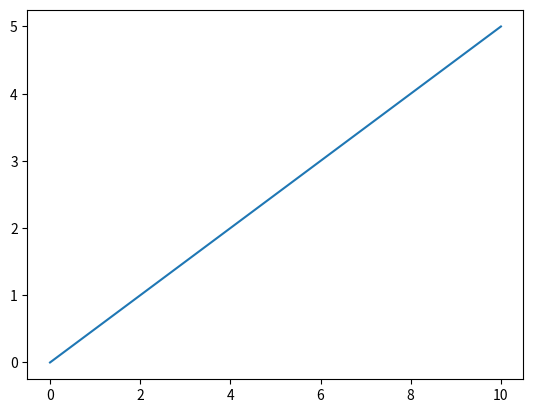

This figure's Python source:
import matplotlib.pyplot as plt

#CLASSES
class Vector2:
    def __init__(self,x:float,y:float) -> None:
        self.x = x
        self.y = y
        self.__check()
    
    def __check(self):
        types = (int,float)
        if type(self.x) not in types:
            raise Exception(f"'{self.x}' is not a number")
        if type(self.y) not in types:
            raise Exception(f"'{self.y}' is not a number")
    
    #Operations
    def __add__(self,other):
        return Vector2(self.x + other.x,self.y + other.y)
    
    def __sub__(self,other):
        return Vector2(self.x - other.x,self.y - other.y)
    
    def __mul__(self,other):
        if type(other) == Vector2:
            return Vector2(self.x * other.x,self.y * other.y)
        else:
            return Vector2(self.x * other,self.y * other)
    ################################################################

    def __str__(self) -> str:
        return f"({self.x},{self.y})"
    
    def __repr__(self) -> str:
        return f"({self.x},{self.y})"
    
    def __iter__(self):
        return iter((self.x,self.y))
    
class line:
    def __init__(self,finish : Vector2, start : Vector2 = Vector2(0,0)) -> None:
        self.start = start
        self.finish = finish
        self.__check()
    
    def __check(self):
        
        if type(self.start) != Vector2:
            raise Exception(f"'{self.start}' is not an object of the class {Vector2}")
        if type(self.finish) != Vector2:
            raise Exception(f"'{self.finish}' is not an object of the class {Vector2}")
    #Operators
    def __add__(self,other):
        return line(self.finish + other.finish, self.start + other.start)

    def __sub__(self,other):
        return line(self.finish - other.finish, self.start - other.start)
    
    def __mul__(self,other):
        if type(other) == line:
            return line(self.finish * other.finish, self.start * other.start)
        else:
            return line(self.finish * other, self.start * other)
    
    #################################################
    def __str__(self):
        return f"{self.start} -> {self.finish}"
    def __repr__(self):
        return f"{self.start} -> {self.finish}"

class Draw:
    #want to change how this works
    def __init__(self,fig = plt.figure()) -> None:
        self.Plot = plt
        self.fig = fig
        self.ax = self.fig.add_subplot(1,1,1)

    def Line(self,*lines):
        for Line in lines:
            if type(Line) != line: raise Exception(f"'{Line}' is not an object of the class ({line})")
            x1,y1 = Line.start
            x2,y2 = Line.finish
            self.ax.plot((x1,x2),(y1,y2))
    
    def Point(self,*points):
        for point in points:
            if type(point) != Vector2: raise Exception(f"'{point}' is not an object of the class ({Vector2})")
            x,y = point
            self.ax.plot(x,y,'ro')

    def Triangle(self,*Vectors,offset = Vector2(0,0)):
        if len(Vectors) != 3:
            raise Exception("Triangles have 3 sides")
        l1 = line(Vectors[1] + offset, Vectors[0] + offset)
        l2 = line(Vectors[2] + offset, Vectors[1] + offset)
        l3 = line(Vectors[0] + offset, Vectors[2] + offset)
        self.Lines(l1,l2,l3)

    def Square(self,size,offset = Vector2(0,0)):
        if size < 0:
            raise Exception("Shapes can't have negative size")
        v1 = Vector2(0,0) + offset
        v2 = Vector2(0,size) + offset
        v3 = Vector2(size,size) + offset
        v4 = Vector2(size,0) + offset
        l1 = line(v2,v1)
        l2 = line(v3,v2)
        l3 = line(v4,v3)
        l4 = line(v4,v1)
        self.Line(l1,l2,l3,l4)

class Statistics:
    def __init__(self,List) -> None:
        self.items = List
        self.Mean = self.__mean()
        self.Median = self.__median()
        self.Mode = self.__mode()
        self.StandardDeviation = self.__standard_dev()
        self.Min,self.Max = self.__MinMax()
        self.plt = plt
        self.fig = self.plt.figure()
        self.ax1 = self.fig.add_subplot(2,1,1)
        self.ax2 = self.fig.add_subplot(2,1,2)

    def __str__(self) -> str:
        return f"Mean: {self.Mean}\nMedian: {self.Median}\nMode: {self.Mode}\nStandard Deviation: {self.StandardDeviation}\nMin: {self.Min}\nMax: {self.Max}"

    def __MinMax(self):
        min = self.items[0]
        max = self.items[0]
        for i in self.items:
            if i > max:
                max = i
            if i < min:
                min = i
        return min,max

    def __mean(self,List = None):
        if List == None: List = self.items
        s = 0
        for item in List:
            s += item
        return s / len(List)

    def __median(self,List = None):
        if List == None: List = self.items
        NewList = list(List)
        NewList.sort()
        if (len(NewList)) % 2 == 0:
            L1 = NewList[int((len(NewList)) / 2)]
            L2 = NewList[int((len(NewList) - 2 ) / 2)]
            return self.__mean((L1,L2))
        else:
            return (NewList[int((len(NewList) - 1) / 2)])
        
    def __mode(self,List = None):
        if List == None: List = self.items
        unique = []
        unique = [i for i in List if i not in unique]
        unique.sort()
        unique_q = [0 for _ in range(len(unique))]
        Index = -1
        for i in unique:
            Index += 1
            for j in List:
                if i == j:
                    unique_q[Index] += 1
        Index = -1
        Saved_Index = 0
        for i in unique_q:
            Index += 1
            if i > unique_q[Saved_Index]:
                Saved_Index = Index
        return unique[Saved_Index]

    def __standard_dev(self,List = None):
        if List == None: List = self.items
        av = self.__mean(List)
        dev = []
        for i in List:
            dev.append((i - av)**2)
        return (self.__mean(dev)) ** (1/2)

    def Graph(self):
        x = ["Mean","Median","Mode","Standard Deviation"]
        y = [self.Mean,self.Median,self.Mode,self.StandardDeviation]


        self.ax1.bar(x,y,width= .4,color='slategray',edgecolor='dimgray')
        for index,value in enumerate(y):
            self.ax1.text(index - .08,value + .05,str("≈% .2f" % value))
        
        self.ax2.plot(self.items)
        self.ax2.axhline(y=self.Min,linestyle = '--',label = "Min")
        self.ax2.axhline(y=self.Max,linestyle = '--',label = "Max",color='r')
        self.ax2.axhline(y=self.Mean + self.StandardDeviation,linestyle = ':',label = "Standard Deviation",color = 'purple')
        self.ax2.axhline(y=self.Mean - self.StandardDeviation,linestyle = ':',color = 'purple')
        self.ax2.axhline(y=self.Mean,linestyle = ':',label = "Mean",color = 'black')
        #Needs Fixing
        self.ax2.legend(bbox_to_anchor = (1.0, 1), loc = 'upper center')
########################################################################
#Functions
def Sum(i:int,n:int,func):
    s = 0
    for j in range(i,n+1):
        s += func(j)
    return s

def Factorial(n):
    """Returns the factorial of given number."""
    fact = 1
    for i in range (1,n+1):
        fact *= i
    return fact
    

def Choose(n,k):
    """Returns the binomial coefficient of n and k"""
    return Factorial(n) / (Factorial(k) * Factorial(n - k))

def BinomialProbability(n,x,p):
    """
    Returns the Binomial Probability of n, x and p where:

    The number of trials, denoted by 'n'.
    
    The probability of success on each trial, denoted by 'p'.
    
    The desired number of successes, denoted by 'x'.
    """
    return (Choose(n,x)) * (p**x) * ((1 - p)**(n - x))

"""
Python already has MOD "%" :)
def MOD(Dividend,Divisor):
    if Divisor == 0:
        raise ZeroDivisionError("division by zero")
    if Dividend < 0 and Divisor < 0:
        MOD(Dividend * -1, Divisor * -1)
    elif Dividend < 0:
        return MOD(Dividend * -1,Divisor) * -1
    elif Divisor < 0:
        return MOD(Dividend,Divisor * -1) * -1
    return Dividend - Divisor * (Dividend // Divisor)
"""
#This is here for testing
if __name__ == "__main__":
    v1 = Vector2(10,5)
    l1 = line(v1)
    d = Draw()
    d.Line(l1)
    d.Plot.show()
    print(l1 + l1)
########################################################################
